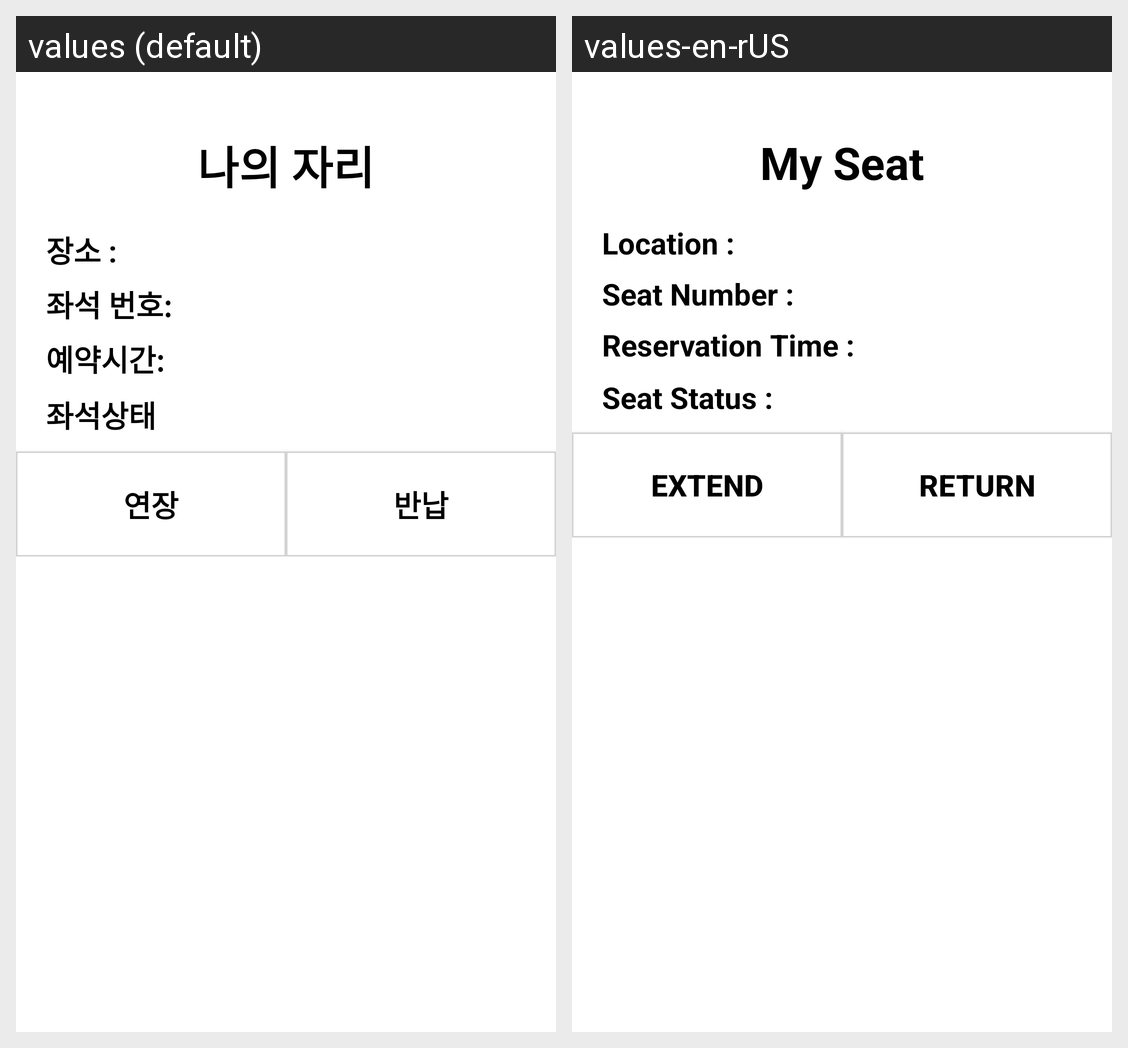

Translations of the strings shown on this Android screen, per locale in the grid:
Android screen res/layout/fragment_my_seat.xml rendered under 2 locales, left to right: values (default), values-en-rUS. Device: Nexus 5 (rendered at 1080×1920; each locale shown at half size, 540×960, under a caption strip naming it); theme Theme.Gachon_Study_Room.
Strings drawn on this screen, with the default value and each locale's value (text and hints the layout hard-codes, and strings that could not be matched under every locale, appear in the picture but are not listed):

my_seat
  values: 나의 자리
  values-en-rUS: My Seat

seat_location
  values: 장소 :
  values-en-rUS: Location :

seat_number
  values: 좌석 번호:
  values-en-rUS: Seat Number :

seat_time
  values: 예약시간:
  values-en-rUS: Reservation Time :

seat_result
  values: 좌석상태
  values-en-rUS: Seat Status :

extend
  values: 연장
  values-en-rUS: Extend

return_seat
  values: 반납
  values-en-rUS: Return
